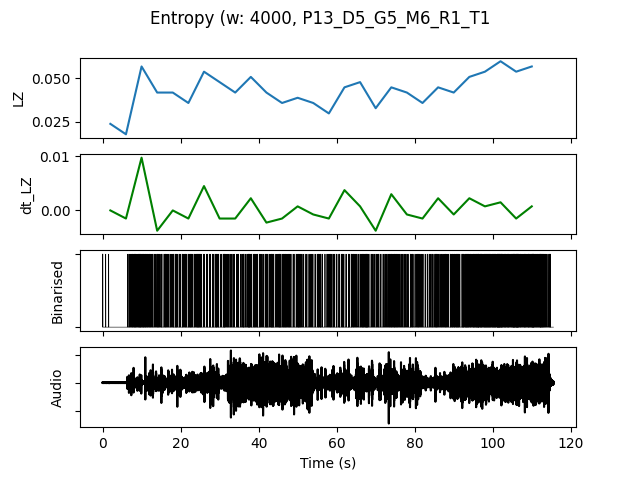

The table this chart was drawn from, first rows:
, t0, LZ, dt_LZ, IOI, nCounts
0.0, 0.0, 0.02393, 0.0, 4000, 4
4.0, 4.0, 0.01795, -0.001496, 2000, 8
8.0, 8.0, 0.05684, 0.009722, 640.0, 25
12.0, 12.0, 0.04188, -0.003739, 941.2, 17
16.0, 16.0, 0.04188, 0.0, 842.1, 19
20.0, 20.0, 0.0359, -0.001496, 888.9, 18
24.0, 24.0, 0.05385, 0.004487, 842.1, 19
28.0, 28.0, 0.04786, -0.001496, 842.1, 19
32.0, 32.0, 0.04188, -0.001496, 1067, 15
36.0, 36.0, 0.05085, 0.002244, 761.9, 21
40.0, 40.0, 0.04188, -0.002244, 800.0, 20
44.0, 44.0, 0.0359, -0.001496, 800.0, 20
48.0, 48.0, 0.03889, 0.0007479, 1000, 16
52.0, 52.0, 0.0359, -0.0007479, 1067, 15
56.0, 56.0, 0.02991, -0.001496, 1231, 13
60.0, 60.0, 0.04487, 0.003739, 1067, 15
64.0, 64.0, 0.04786, 0.0007479, 695.7, 23
68.0, 68.0, 0.03291, -0.003739, 1231, 13
72.0, 72.0, 0.04487, 0.002991, 842.1, 19
76.0, 76.0, 0.04188, -0.0007479, 1000, 16
80.0, 80.0, 0.0359, -0.001496, 1143, 14
84.0, 84.0, 0.04487, 0.002244, 842.1, 19
88.0, 88.0, 0.04188, -0.0007479, 842.1, 19
92.0, 92.0, 0.05085, 0.002244, 592.6, 27
96.0, 96.0, 0.05385, 0.0007479, 533.3, 30
100.0, 100.0, 0.05983, 0.001496, 484.8, 33
104.0, 104.0, 0.05385, -0.001496, 533.3, 30
108.0, 108.0, 0.05684, 0.0007479, 571.4, 28
